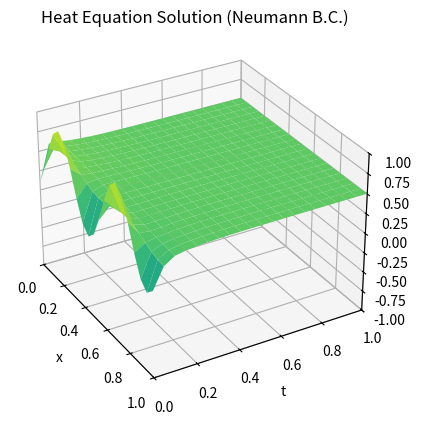

Recreate this plot in Python.
import numpy as np
import matplotlib.pyplot as plt

def heatbdn(xl, xr, yb, yt, M, N):
    f = lambda x: np.sin(2*np.pi*x)**2  # Initial condition function
    D = 1  # Diffusion coefficient
    h = (xr - xl)/M  # Space step size
    k = (yt - yb)/N  # Time step size
    m = M + 1  # Number of spatial steps
    n = N  # Number of time steps
    sigma = D*k/(h**2)  # Stability parameter
    # Define matrix A
    a = np.diag(1 + 2 * sigma * np.ones(m)) + np.diag(-sigma * np.ones(m - 1), 1) + np.diag(-sigma * np.ones(m - 1), -1)
    a[0,:] = np.concatenate(([-3.,4.,-1.],np.zeros(m-3)))
    a[m-1,:] = np.concatenate((np.zeros(m-3),[-1.,4.,-3]))    # Set boundary conditions
    # Initialize solution matrix
    w = np.zeros((m, n + 1))
    w[:,0] = f(xl + (1+np.arange(m))*h)  # Initial conditions
    # Time-stepping
    for j in range(n):
        w[:,j+1] = np.linalg.solve(a,np.concatenate(([0],w[1:m-1,j],[0])))
    # Attach boundary conditions
    #w = np.vstack((lside, w, rside))
    # Prepare for plotting
    x = np.linspace(xl, xr, m)
    t = np.linspace(yb, yt, n+1)
    # 3-D Plot of the solution
    X, T = np.meshgrid(x, t)
    fig = plt.figure()
    ax = fig.add_subplot(111, projection='3d')
    ax.plot_surface(X, T, w.T, cmap='viridis', vmin=-1.,vmax=1.)
    ax.set_xlabel('x')
    ax.set_ylabel('t')
    ax.set_zlabel('w')
    ax.set_title('Heat Equation Solution (Neumann B.C.)')
    plt.xlim(xl, xr)
    plt.ylim(yb, yt)
    ax.set_zlim(-1.,1.)
    ax.view_init(elev=30, azim=-30)  # Set the view angle
    plt.show()

    return w

# Example usage
w = heatbdn(0, 1, 0, 1, 20, 20)

